Run: headless pygame with SDL's dummy video driver; simulated clock (each Clock.tick advances the game by its frame time, no real sleeping); random seed 0; keys injected as events and as key.get_pressed() state; no mouse input.
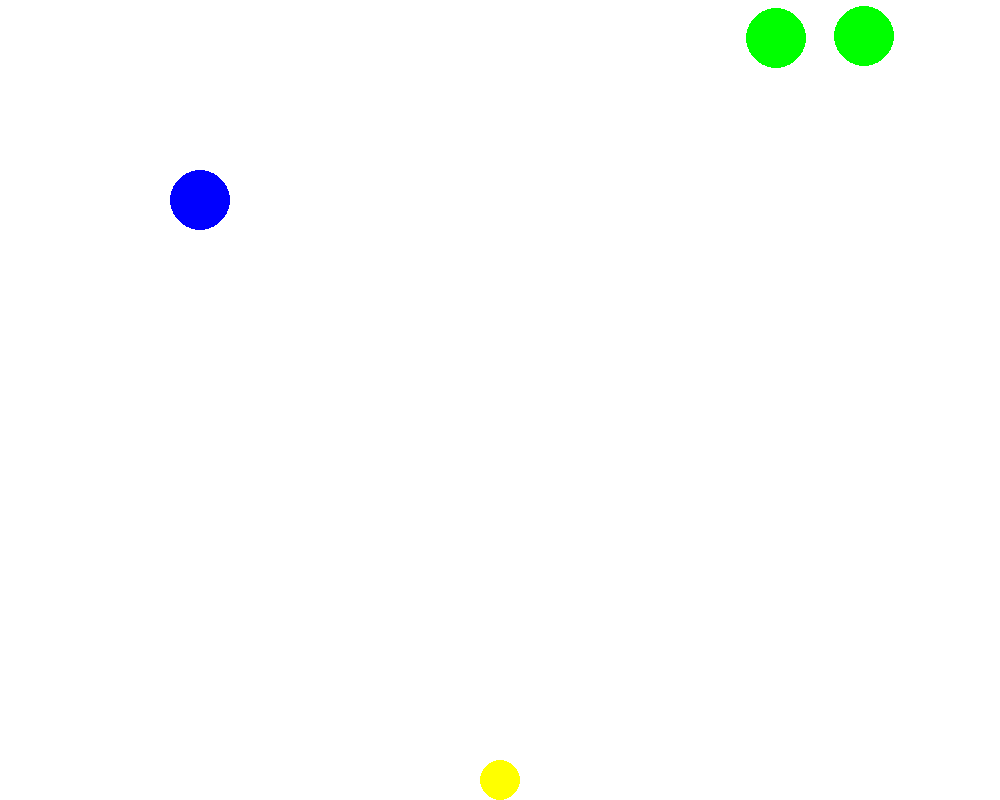
Frame 1 of 4 · flips 1–60 · no input
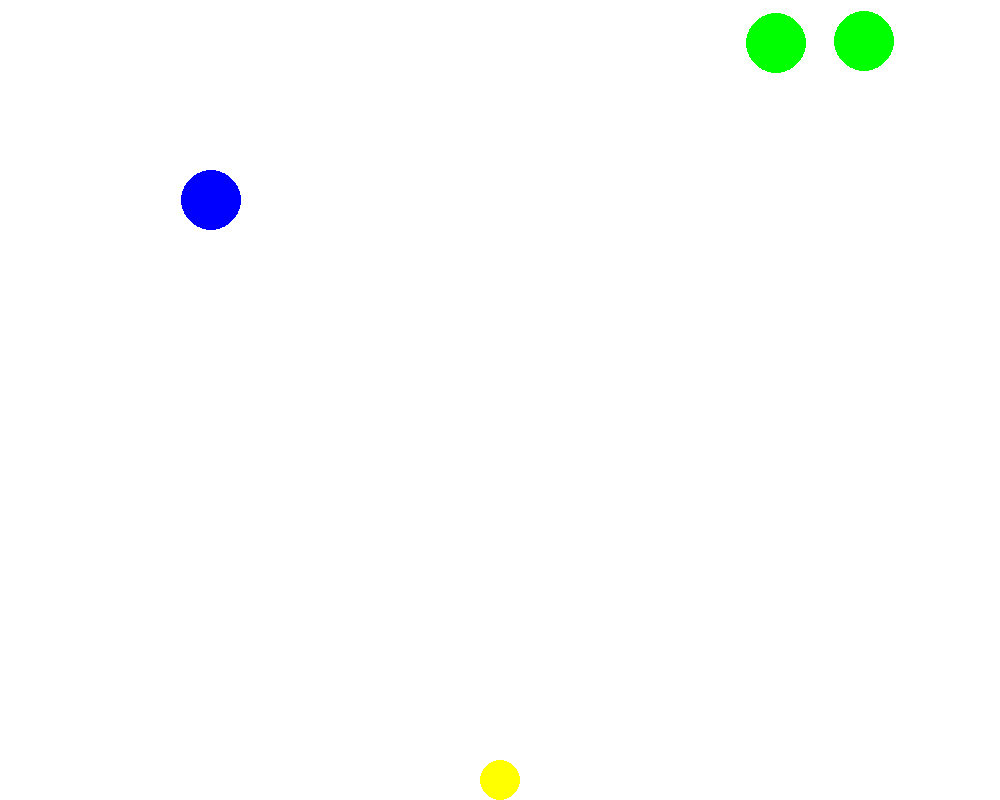
Frame 2 of 4 · flips 61–180 · tapped SPACE, RETURN · held RIGHT (→), D
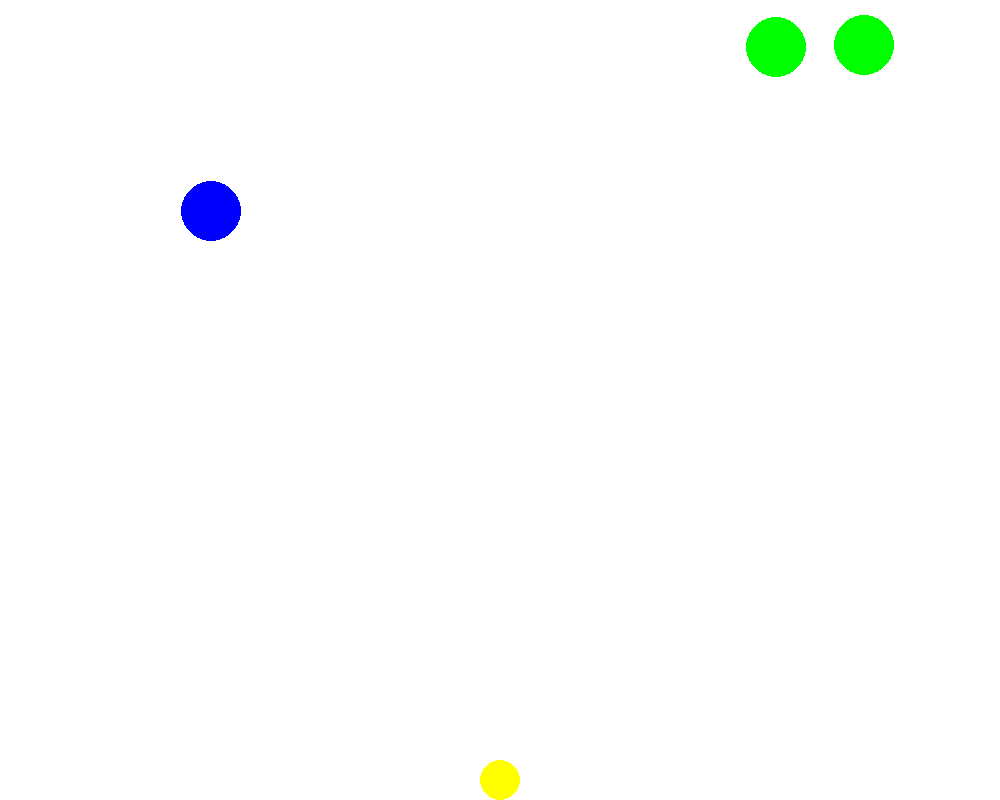
Frame 3 of 4 · flips 181–300 · held DOWN (↓), S
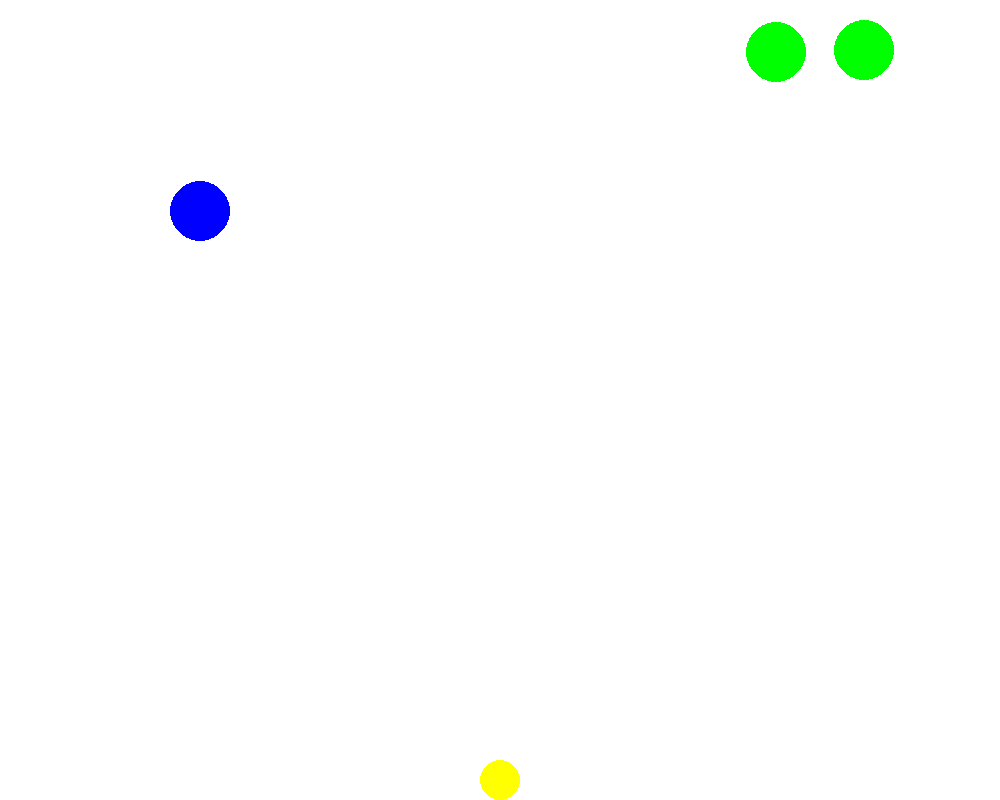
Frame 4 of 4 · flips 301–420 · held LEFT (←), A, UP (↑), W

The pygame program that drew these frames:

import pygame
import random

pygame.init()
screen_size = [1000, 800]
screen_size2 = (screen_size[0] / 2, screen_size[1] - 20)
screen = pygame.display.set_mode(screen_size)
into = True

blanco = 255,255,255
azul = 0,0,255
amarillo = 255, 255, 0
verde = 0, 255, 0

speed = 0.1

started = True

ronda = 1
st_zombies = 2
st_speed = 0.01

zombies = []

playercords = [200, 200]

def gameover(reason) :
    print("Game over, round: "+ronda)

def nuevaronda(n, zombies) :
    d_zombies = 0
    while d_zombies != n * st_zombies:
        zombies.append([random.randint(0, screen_size[0]), random.randint(10, 60)])
        d_zombies += 1

def escercano(x, z, r) :
    con1 = False
    con2 = False
    if round(x[0]) < round(z[0]) + r and round(x[0]) > round(z[0]) - r :
        con1 = True
    if round(x[1]) < round(z[1]) + r and round(x[1]) > round(z[1]) - r :
        con2 = True
    if con1 and con2 :
        return True
    else :
        return False


while into:
    if started :
        zombies = []
        nuevaronda(ronda, zombies)
        started = False
    for event in pygame.event.get():
        if event.type == pygame.QUIT:
            into = False
    
    keys = pygame.key.get_pressed()
    if playercords[0] < 1000 and playercords[1] < 800 and playercords[0] > 0 and playercords[1] > 0 :
        if keys[pygame.K_LEFT]:
            playercords[0] -= speed
        elif keys[pygame.K_RIGHT]:
            playercords[0] += speed
        elif keys[pygame.K_UP]:
            playercords[1] -= speed
        elif keys[pygame.K_DOWN]:
            playercords[1] += speed
        elif keys[pygame.K_a]:
            speed += 0.001
        elif keys[pygame.K_d]:
            speed -= 0.001


    screen.fill((255, 255, 255))
    
    #   Player
    pygame.draw.circle(screen,  azul, tuple(playercords), 30)
    
    #   Treasure
    pygame.draw.circle(screen, amarillo, screen_size2, 20)

    if len(zombies) != 0 :
        for x in zombies :

            if escercano(playercords, x, 3) :
                zombies.remove(x)
            elif x[1] < screen_size2[1] :
                x[1] += st_speed * ronda * 4
            else :
                into = False
                gameover("Un zombi llego al final del mapa")
            pygame.draw.circle(screen, verde, tuple(x), 30)
    else :
        ronda += 1
        nuevaronda(ronda, zombies)

    pygame.display.update()

pygame.quit()
